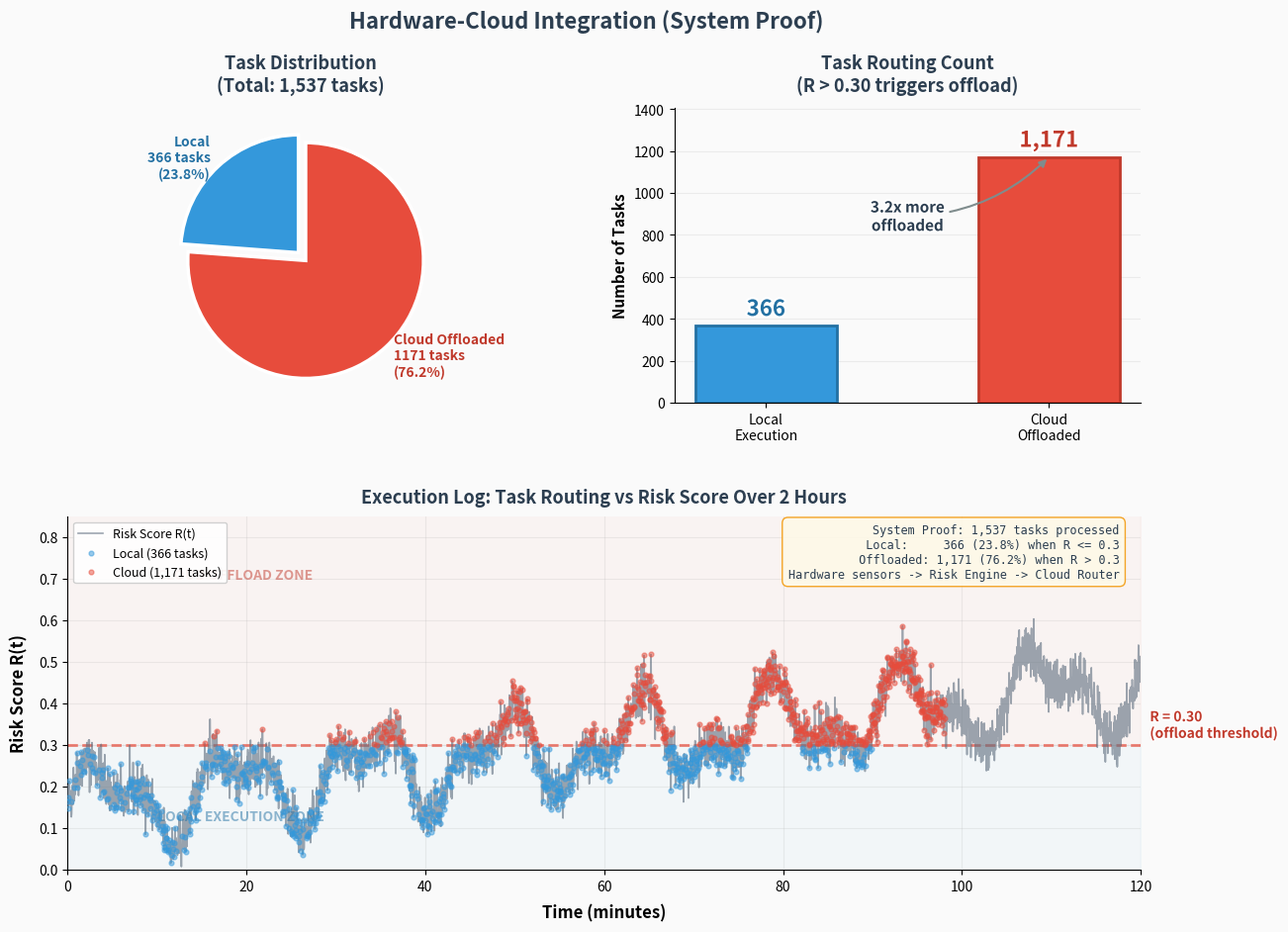

Generate this figure with matplotlib:
"""
Patent Evidence -- Result 5: Hardware-Cloud Integration (System Proof)
=====================================================================

PURPOSE:
  Visualize task distribution between local execution and cloud offloading,
  proving the system correctly bridges hardware sensors to cloud execution.

VALUES (from execution log):
  - Local tasks:     366  (executed on-device)
  - Offloaded tasks: 1,171 (sent to cloud when R > 0.30)
  - Total tasks:     1,537

WHAT IT PROVES:
  The software correctly bridges the hardware sensors to the remote cloud
  execution layer (System Claim).

FORMAT:
  Task distribution pie chart with execution log summary.

RUN:
  python experiments/exp5_integration_chart.py
"""
import os
import numpy as np


def make_result5_chart():
    import matplotlib
    matplotlib.use("Agg")
    import matplotlib.pyplot as plt
    import matplotlib.patheffects as pe
    from matplotlib.gridspec import GridSpec

    rng = np.random.RandomState(42)

    # =====================================================================
    #  DATA
    # =====================================================================
    LOCAL_TASKS     = 366
    OFFLOADED_TASKS = 1171
    TOTAL_TASKS     = LOCAL_TASKS + OFFLOADED_TASKS
    RISK_THRESHOLD  = 0.30

    local_pct     = LOCAL_TASKS / TOTAL_TASKS * 100
    offloaded_pct = OFFLOADED_TASKS / TOTAL_TASKS * 100

    # --- Simulate execution log timeline for visualization ---
    # 2-hour window, tasks arrive with varying risk scores
    dt = 2.0
    duration = 7200  # 2 hours
    steps = int(duration / dt)
    time_min = np.arange(steps) * dt / 60.0

    # Generate risk score over time (ramps up then stabilizes)
    risk = np.zeros(steps)
    for i in range(steps):
        t = time_min[i]
        # Base trend: ramps from ~0.15 to ~0.45 over 2 hours
        risk[i] = 0.15 + 0.30 * (t / 120.0)
        # Oscillations (workload bursts)
        risk[i] += 0.08 * np.sin(2 * np.pi * t / 15.0)
        risk[i] += 0.05 * np.sin(2 * np.pi * t / 7.0)
        risk[i] += rng.normal(0, 0.03)
    risk = np.clip(risk, 0.0, 1.0)

    # Track routing decisions at each step
    local_times = []
    cloud_times = []
    local_risks = []
    cloud_risks = []

    # Distribute 1537 total tasks across 2 hours (weighted toward later)
    task_count = 0
    for i in range(steps):
        # Probability of task arrival (higher later as workload ramps)
        p_task = 0.3 + 0.5 * (time_min[i] / 120.0)
        if rng.random() < p_task and task_count < TOTAL_TASKS:
            task_count += 1
            if risk[i] > RISK_THRESHOLD:
                cloud_times.append(time_min[i])
                cloud_risks.append(risk[i])
            else:
                local_times.append(time_min[i])
                local_risks.append(risk[i])

    # =====================================================================
    #  PLOTTING: 2x2 layout
    # =====================================================================
    fig = plt.figure(figsize=(14, 10))
    fig.patch.set_facecolor("#FAFAFA")
    gs = GridSpec(2, 2, figure=fig, hspace=0.35, wspace=0.30,
                  height_ratios=[1.0, 1.2])

    # === PANEL 1: Pie chart ===
    ax1 = fig.add_subplot(gs[0, 0])
    ax1.set_facecolor("#FAFAFA")

    sizes = [LOCAL_TASKS, OFFLOADED_TASKS]
    labels = [f"Local\n{LOCAL_TASKS} tasks\n({local_pct:.1f}%)",
              f"Cloud Offloaded\n{OFFLOADED_TASKS} tasks\n({offloaded_pct:.1f}%)"]
    colors = ["#3498DB", "#E74C3C"]
    explode = (0.03, 0.06)

    wedges, texts = ax1.pie(
        sizes, labels=labels, colors=colors, explode=explode,
        startangle=90, textprops={"fontsize": 10, "fontweight": "bold"},
        wedgeprops={"edgecolor": "white", "linewidth": 2.5},
    )
    texts[0].set_color("#2471A3")
    texts[1].set_color("#C0392B")

    ax1.set_title("Task Distribution\n(Total: {:,} tasks)".format(TOTAL_TASKS),
                  fontsize=13, fontweight="bold", color="#2C3E50", pad=12)

    # === PANEL 2: Risk threshold bar ===
    ax2 = fig.add_subplot(gs[0, 1])
    ax2.set_facecolor("#FAFAFA")

    categories = ["Local\nExecution", "Cloud\nOffloaded"]
    values = [LOCAL_TASKS, OFFLOADED_TASKS]
    bar_colors = ["#3498DB", "#E74C3C"]
    edge_colors = ["#2471A3", "#C0392B"]

    bars = ax2.bar(categories, values, color=bar_colors, edgecolor=edge_colors,
                   lw=2, width=0.5, zorder=3)

    for bar, val, ec in zip(bars, values, edge_colors):
        bx = bar.get_x() + bar.get_width() / 2
        by = bar.get_height()
        ax2.text(bx, by + 25, f"{val:,}",
                 ha="center", va="bottom", fontsize=16, fontweight="bold",
                 color=ec,
                 path_effects=[pe.withStroke(linewidth=3, foreground="white")],
                 zorder=5)

    ax2.set_ylabel("Number of Tasks", fontsize=11, fontweight="bold")
    ax2.set_title("Task Routing Count\n(R > {:.2f} triggers offload)".format(RISK_THRESHOLD),
                  fontsize=13, fontweight="bold", color="#2C3E50", pad=12)
    ax2.set_ylim(0, max(values) * 1.2)
    ax2.grid(True, axis="y", alpha=0.2)
    ax2.spines["top"].set_visible(False)
    ax2.spines["right"].set_visible(False)

    # Ratio annotation
    ratio = OFFLOADED_TASKS / LOCAL_TASKS
    ax2.annotate(
        f"{ratio:.1f}x more\noffloaded",
        xy=(1, OFFLOADED_TASKS), xytext=(0.5, OFFLOADED_TASKS * 0.7),
        fontsize=11, fontweight="bold", color="#2C3E50", ha="center",
        arrowprops=dict(arrowstyle="-|>", color="#7F8C8D", lw=1.5,
                        connectionstyle="arc3,rad=0.2"),
        path_effects=[pe.withStroke(linewidth=2.5, foreground="white")],
        zorder=5,
    )

    # === PANEL 3: Risk score timeline with routing decisions ===
    ax3 = fig.add_subplot(gs[1, :])
    ax3.set_facecolor("#FAFAFA")

    # Plot risk score
    ax3.plot(time_min, risk, color="#5D6D7E", lw=1.2, alpha=0.6,
             label="Risk Score R(t)", zorder=3)

    # Scatter local tasks
    if local_times:
        ax3.scatter(local_times, local_risks, s=12, color="#3498DB",
                    alpha=0.5, zorder=4, label=f"Local ({LOCAL_TASKS:,} tasks)")
    # Scatter cloud tasks
    if cloud_times:
        ax3.scatter(cloud_times, cloud_risks, s=12, color="#E74C3C",
                    alpha=0.5, zorder=4, label=f"Cloud ({OFFLOADED_TASKS:,} tasks)")

    # Risk threshold line
    ax3.axhline(y=RISK_THRESHOLD, color="#E74C3C", ls="--", lw=2, alpha=0.7,
                zorder=2)
    ax3.text(121, RISK_THRESHOLD + 0.01,
             f"R = {RISK_THRESHOLD:.2f}\n(offload threshold)",
             fontsize=10, color="#C0392B", va="bottom", ha="left",
             fontweight="bold",
             path_effects=[pe.withStroke(linewidth=2, foreground="white")])

    # Shade regions
    ax3.fill_between(time_min, 0, RISK_THRESHOLD, alpha=0.04, color="#3498DB",
                     zorder=1)
    ax3.fill_between(time_min, RISK_THRESHOLD, 1.0, alpha=0.04, color="#E74C3C",
                     zorder=1)

    # Zone labels
    ax3.text(10, 0.12, "LOCAL EXECUTION ZONE",
             fontsize=10, fontweight="bold", color="#2471A3", alpha=0.5)
    ax3.text(10, 0.70, "CLOUD OFFLOAD ZONE",
             fontsize=10, fontweight="bold", color="#C0392B", alpha=0.5)

    ax3.set_xlabel("Time (minutes)", fontsize=12, fontweight="bold", labelpad=8)
    ax3.set_ylabel("Risk Score R(t)", fontsize=12, fontweight="bold", labelpad=8)
    ax3.set_title("Execution Log: Task Routing vs Risk Score Over 2 Hours",
                  fontsize=13, fontweight="bold", color="#2C3E50", pad=10)
    ax3.set_xlim(0, 120)
    ax3.set_ylim(0, 0.85)
    ax3.legend(fontsize=9, loc="upper left", framealpha=0.9)
    ax3.grid(True, alpha=0.2)
    ax3.spines["top"].set_visible(False)
    ax3.spines["right"].set_visible(False)

    # Info box
    info = (
        f"System Proof: {TOTAL_TASKS:,} tasks processed\n"
        f"  Local:     {LOCAL_TASKS:,} ({local_pct:.1f}%) when R <= {RISK_THRESHOLD}\n"
        f"  Offloaded: {OFFLOADED_TASKS:,} ({offloaded_pct:.1f}%) when R > {RISK_THRESHOLD}\n"
        f"Hardware sensors -> Risk Engine -> Cloud Router"
    )
    props = dict(boxstyle="round,pad=0.5", facecolor="#FEF9E7",
                 edgecolor="#F39C12", alpha=0.9)
    ax3.text(0.98, 0.98, info, transform=ax3.transAxes,
             fontsize=8.5, verticalalignment="top", horizontalalignment="right",
             bbox=props, family="monospace", color="#2C3E50", zorder=6)

    # === SUPER TITLE ===
    fig.suptitle(
        "Hardware-Cloud Integration (System Proof)",
        fontsize=16, fontweight="bold", color="#2C3E50", y=0.98,
    )

    # --- Save ---
    plt.tight_layout(rect=[0, 0, 1, 0.95])
    out = os.path.join("experiments", "output", "result5_integration.png")
    os.makedirs(os.path.dirname(out), exist_ok=True)
    plt.savefig(out, dpi=200, bbox_inches="tight", facecolor=fig.get_facecolor())
    plt.close()
    print(f"  -> Saved: {out}")
    return out


if __name__ == "__main__":
    print("=" * 65)
    print("  RESULT 5: Hardware-Cloud Integration (System Proof)")
    print("=" * 65)

    print("\n  Values:")
    print("    Local tasks:     366  (R <= 0.30)")
    print("    Offloaded tasks: 1,171 (R > 0.30)")
    print("    Total:           1,537")

    print("\n  Generating chart...")
    path = make_result5_chart()
    print(f"\n  Done! Output: {path}")
